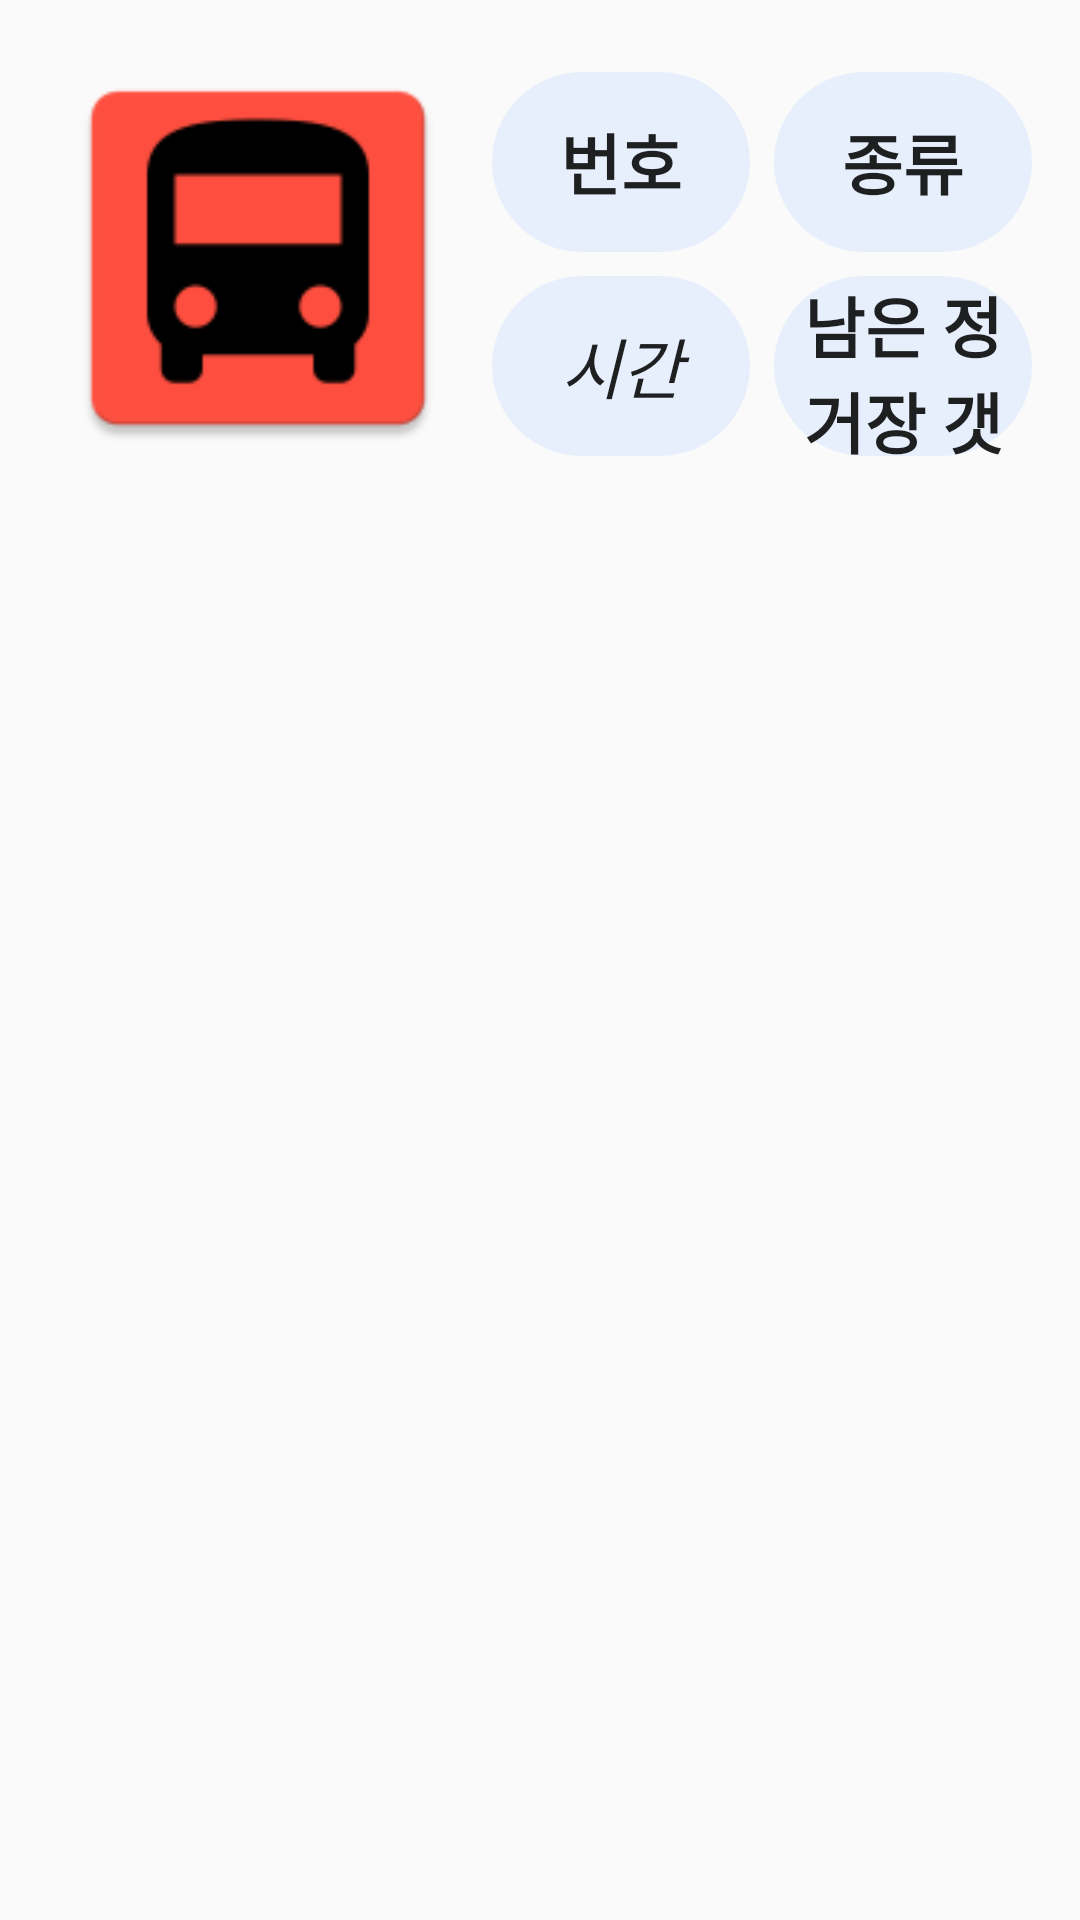

Layout XML and referenced resources for this Android screen:
<!-- AndroidManifest.xml: application theme AppTheme -->
<!-- res/layout/bus_arrive_info.xml -->
<?xml version="1.0" encoding="utf-8"?>
<android.support.constraint.ConstraintLayout xmlns:android="http://schemas.android.com/apk/res/android"
                                             xmlns:app="http://schemas.android.com/apk/res-auto"
                                             xmlns:tools="http://schemas.android.com/tools"
                                             android:layout_width="match_parent"
                                             android:layout_height="match_parent">

    <ImageView
            android:layout_width="140dp"
            android:layout_height="140dp" app:srcCompat="@mipmap/express_bus_image"
            android:id="@+id/busImg" android:layout_marginTop="16dp" app:layout_constraintTop_toTopOf="parent"
            app:layout_constraintStart_toStartOf="parent" android:layout_marginStart="16dp"/>
    <TextView
            android:background="@drawable/p_layout_window"
            app:layout_constraintHorizontal_chainStyle="packed"
            android:gravity="center"
            android:text="번호"
            android:layout_width="0dp"
            android:layout_height="60dp" app:layout_constraintTop_toTopOf="parent"
            android:layout_marginTop="24dp"
            app:layout_constraintEnd_toStartOf="@id/type"
            android:id="@+id/busNum"
            app:layout_constraintStart_toEndOf="@+id/busImg" android:layout_marginStart="8dp"
            android:textAppearance="@style/TextAppearance.AppCompat.Large"
            android:textStyle="bold"/>
    <TextView
            android:background="@drawable/p_layout_window"
            android:gravity="center"
            android:text="종류"
            android:layout_width="0dp"
            android:layout_height="60dp"
            app:layout_constraintEnd_toEndOf="parent" android:id="@+id/type"
            app:layout_constraintStart_toEndOf="@+id/busNum" android:layout_marginStart="8dp"
            android:layout_marginTop="24dp" app:layout_constraintTop_toTopOf="parent"
            app:layout_constraintHorizontal_bias="0.492" android:layout_marginEnd="16dp"
            android:textAppearance="@style/TextAppearance.AppCompat.Large" android:textStyle="bold"/>
    <TextView
            android:background="@drawable/p_layout_window"
            android:text="시간"
            android:gravity="center"
            android:layout_width="0dp"
            android:layout_height="60dp"
            android:id="@+id/arrtime" app:layout_constraintStart_toEndOf="@+id/busImg"
            android:layout_marginStart="8dp"
            app:layout_constraintTop_toBottomOf="@+id/busNum"
            android:textAppearance="@style/TextAppearance.AppCompat.Large" android:layout_marginTop="8dp"
            android:textStyle="italic" app:layout_constraintEnd_toStartOf="@+id/prevCount"/>
    <TextView
            android:background="@drawable/p_layout_window"
            android:text="남은 정거장 갯수"
            android:layout_height="60dp"
            app:layout_constraintStart_toEndOf="@id/arrtime"
            android:gravity="center"
            android:id="@+id/prevCount" app:layout_constraintEnd_toEndOf="parent" android:layout_marginEnd="16dp"
            android:layout_width="0dp" android:layout_marginTop="8dp" app:layout_constraintTop_toBottomOf="@+id/type"
            android:textAppearance="@style/TextAppearance.AppCompat.Large" android:textStyle="bold"
            android:layout_marginStart="8dp"/>


</android.support.constraint.ConstraintLayout>
<!-- resources referenced by this layout -->
<resources>
  <!-- drawable p_layout_window (drawable) -->
  <?xml version="1.0" encoding="utf-8"?>
  
  <shape xmlns:android="http://schemas.android.com/apk/res/android" android:tint="#e8effc">
      <corners android:radius="30dp"/>
  </shape>
  <!-- mipmap express_bus_image: png bitmap (mipmap-hdpi, 1522 bytes) -->
  <style name="AppTheme" parent="Theme.AppCompat.Light.NoActionBar">
          
          <item name="colorPrimary">@color/colorPrimary</item>
          <item name="colorPrimaryDark">@color/colorPrimaryDark</item>
          <item name="colorAccent">@color/colorAccent</item>
      </style>
  <color name="colorPrimary">#ccf1fc </color>
  <color name="colorPrimaryDark">#000E2B </color>         //hj 상태바 색깔
  <color name="colorAccent">#D81B60</color>
</resources>
